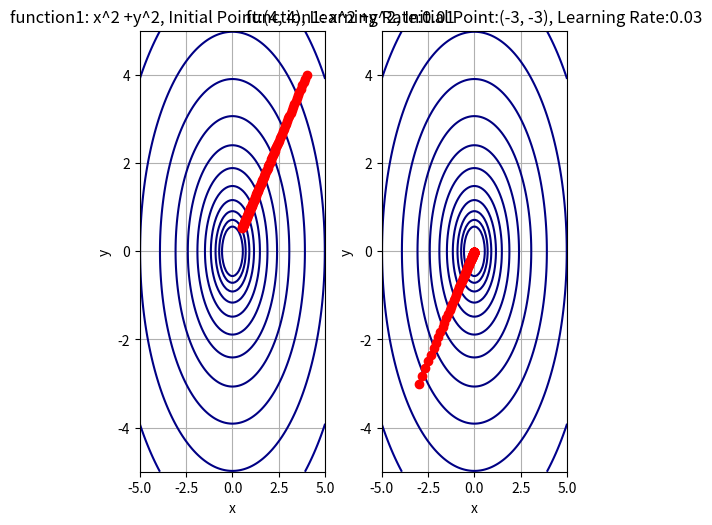
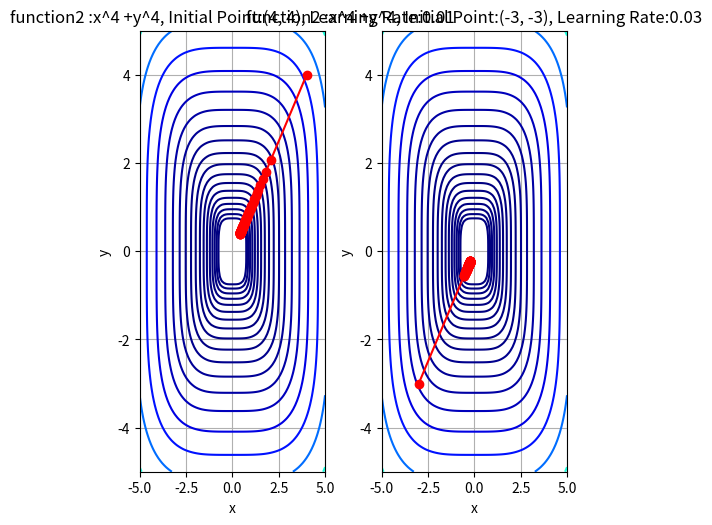

Recreate these plots in Python, in order.
import numpy as np
import matplotlib.pyplot as plt

# Define the functions
def function1(x, y):
    return x**2 + y**2

def function2(x, y):
    return x**4 + y**4

# Define the partial derivatives of the functions
def gradient1(x, y):
    return np.array([2*x, 2*y])

def gradient2(x, y):
    return np.array([3*x**3, 3*y**3])

# Gradient Descent function
def gradient_descent(func, gradient, initial_point, learning_rate, num_iterations):
    x, y = initial_point
    x_values, y_values = [x], [y]
    for _ in range(num_iterations):
        grad = gradient(x, y)
        x -= learning_rate * grad[0]
        y -= learning_rate * grad[1]
        x_values.append(x)
        y_values.append(y)
    return x_values, y_values

# Plotting the function contours
def plot_contour(func, x_values, y_values, ax, title):
    x = np.linspace(-5, 5, 100)
    y = np.linspace(-5, 5, 100)
    X, Y = np.meshgrid(x, y)
    Z = func(X, Y)
    ax.contour(X, Y, Z, levels=np.logspace(-0.5, 3.5, 20), cmap='jet')
    ax.plot(x_values, y_values, color='red', marker='o')
    ax.set_title(title)
    ax.set_xlabel('x')
    ax.set_ylabel('y')
    ax.grid(True)

# Running Gradient Descent on both functions with different initial points and learning rates
initial_points = [(4, 4), (-3, -3)]
learning_rates = [0.01, 0.03]

num_iterations = 100

#Plotting
fig, axes0 = plt.subplots(1, len(initial_points), figsize=(5, 5))  # One row for subplots
fig.tight_layout(h_pad=1, w_pad=1)

for i, initial_point in enumerate(initial_points):
    learning_rate = learning_rates[i]
    x_values, y_values = gradient_descent(function1, gradient1, initial_point, learning_rate, num_iterations)
    plot_contour(function1, x_values, y_values, axes0[i], f"function1: x^2 +y^2, Initial Point:{initial_point}, Learning Rate:{learning_rate}")

fig, axes1 = plt.subplots(1, len(initial_points), figsize=(5, 5))  # One row for subplots
fig.tight_layout(h_pad=1, w_pad=1)

for i, initial_point in enumerate(initial_points):
    learning_rate = learning_rates[i]
    x_values, y_values = gradient_descent(function2, gradient2, initial_point, learning_rate, num_iterations)
    plot_contour(function2, x_values, y_values, axes1[i], f"function2 :x^4 +y^4, Initial Point:{initial_point}, Learning Rate:{learning_rate}")
plt.show()
